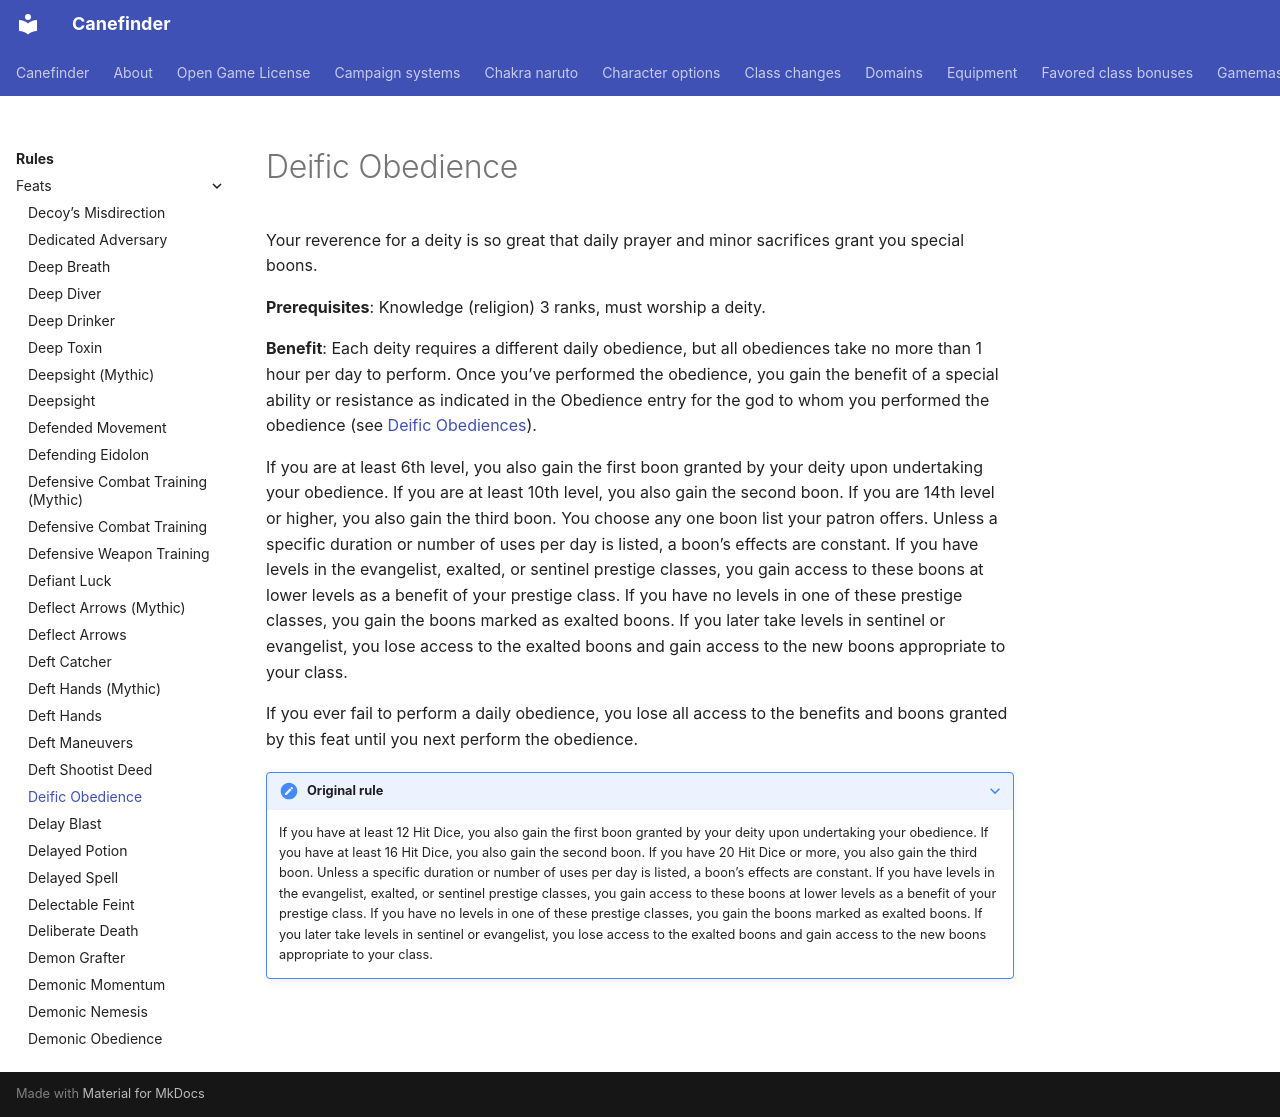

repository: canefinderhouserules/Canefinderhouserules · page: rules/feats/deific-obedience/index.html · generator: mkdocs

# Deific Obedience

Your reverence for a deity is so great that daily prayer and minor sacrifices grant you special boons.

**Prerequisites**: Knowledge (religion) 3 ranks, must worship a deity.

**Benefit**: Each deity requires a different daily obedience, but all obediences take no more than 1 hour per day to perform. Once you’ve performed the obedience, you gain the benefit of a special ability or resistance as indicated in the Obedience entry for the god to whom you performed the obedience (see [Deific Obediences](../../characters/options/deific-obediences.md)).

If you are at least 6th level, you also gain the first boon granted by your deity upon undertaking your obedience. If you are at least 10th level, you also gain the second boon. If you are 14th level or higher, you also gain the third boon. You choose any one boon list your patron offers. Unless a specific duration or number of uses per day is listed, a boon’s effects are constant. If you have levels in the evangelist, exalted, or sentinel prestige classes, you gain access to these boons at lower levels as a benefit of your prestige class. If you have no levels in one of these prestige classes, you gain the boons marked as exalted boons. If you later take levels in sentinel or evangelist, you lose access to the exalted boons and gain access to the new boons appropriate to your class.

If you ever fail to perform a daily obedience, you lose all access to the benefits and boons granted by this feat until you next perform the obedience.

??? note "Original rule"

    If you have at least 12 Hit Dice, you also gain the first boon granted by your deity upon undertaking your obedience. If you have at least 16 Hit Dice, you also gain the second boon. If you have 20 Hit Dice or more, you also gain the third boon. Unless a specific duration or number of uses per day is listed, a boon’s effects are constant. If you have levels in the evangelist, exalted, or sentinel prestige classes, you gain access to these boons at lower levels as a benefit of your prestige class. If you have no levels in one of these prestige classes, you gain the boons marked as exalted boons. If you later take levels in sentinel or evangelist, you lose access to the exalted boons and gain access to the new boons appropriate to your class.
